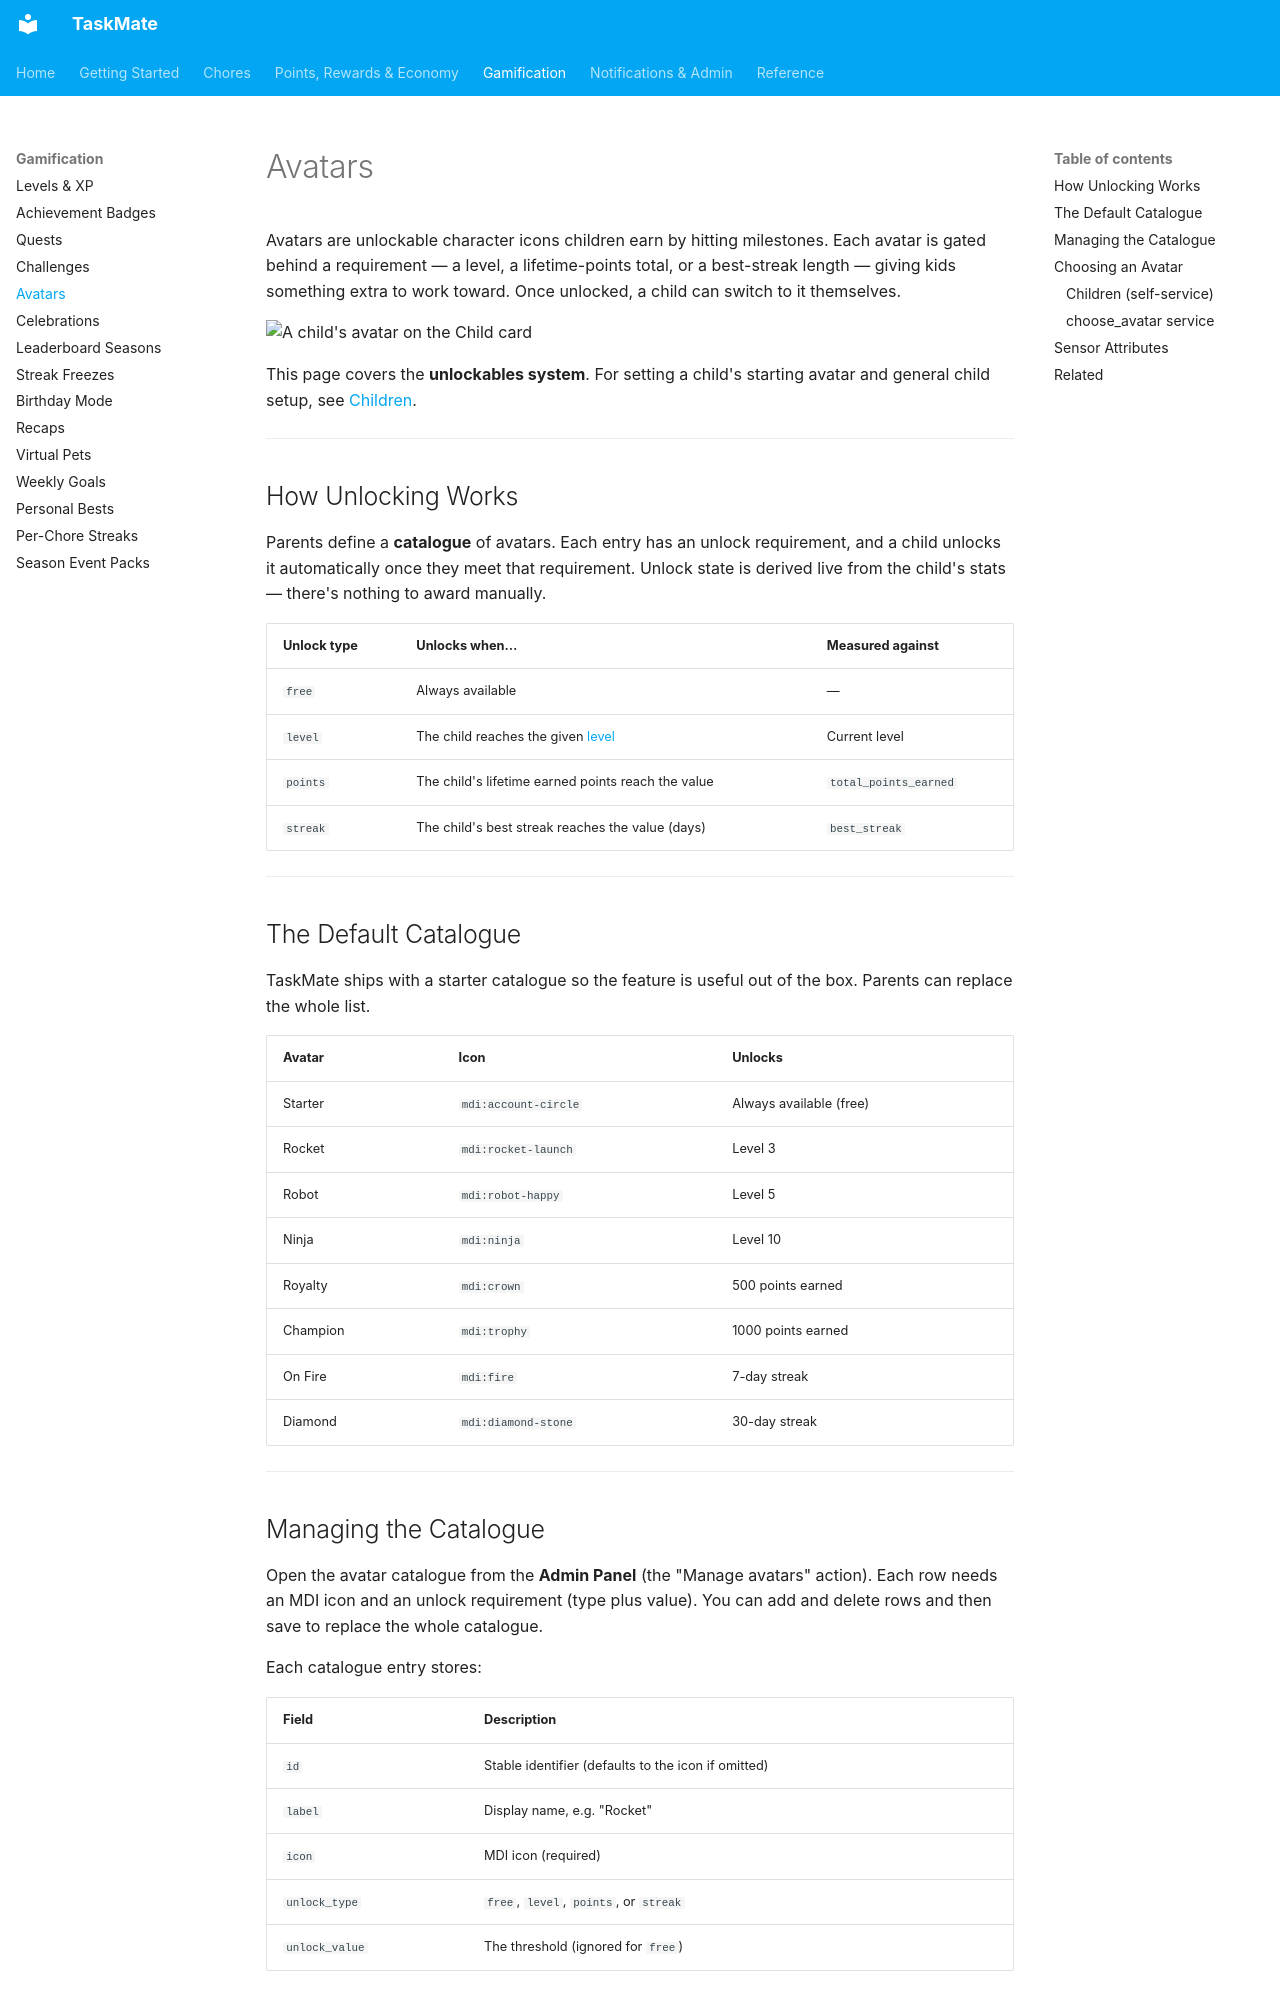

repository: tempus2016/taskmate · page: Avatars/index.html · generator: mkdocs

# Avatars

Avatars are unlockable character icons children earn by hitting milestones. Each avatar is gated behind a requirement — a level, a lifetime-points total, or a best-streak length — giving kids something extra to work toward. Once unlocked, a child can switch to it themselves.

![A child's avatar on the Child card](images/card-child.png)

This page covers the **unlockables system**. For setting a child's starting avatar and general child setup, see [Children](Children.md).

---

## How Unlocking Works

Parents define a **catalogue** of avatars. Each entry has an unlock requirement, and a child unlocks it automatically once they meet that requirement. Unlock state is derived live from the child's stats — there's nothing to award manually.

| Unlock type | Unlocks when… | Measured against |
|-------------|----------------|------------------|
| `free` | Always available | — |
| `level` | The child reaches the given [level](Levels-and-XP.md) | Current level |
| `points` | The child's lifetime earned points reach the value | `total_points_earned` |
| `streak` | The child's best streak reaches the value (days) | `best_streak` |

---

## The Default Catalogue

TaskMate ships with a starter catalogue so the feature is useful out of the box. Parents can replace the whole list.

| Avatar | Icon | Unlocks |
|--------|------|---------|
| Starter | `mdi:account-circle` | Always available (free) |
| Rocket | `mdi:rocket-launch` | Level 3 |
| Robot | `mdi:robot-happy` | Level 5 |
| Ninja | `mdi:ninja` | Level 10 |
| Royalty | `mdi:crown` | 500 points earned |
| Champion | `mdi:trophy` | 1000 points earned |
| On Fire | `mdi:fire` | 7-day streak |
| Diamond | `mdi:diamond-stone` | 30-day streak |

---

## Managing the Catalogue

Open the avatar catalogue from the **Admin Panel** (the "Manage avatars" action). Each row needs an MDI icon and an unlock requirement (type plus value). You can add and delete rows and then save to replace the whole catalogue.

Each catalogue entry stores:

| Field | Description |
|-------|-------------|
| `id` | Stable identifier (defaults to the icon if omitted) |
| `label` | Display name, e.g. "Rocket" |
| `icon` | MDI icon (required) |
| `unlock_type` | `free`, `level`, `points`, or `streak` |
| `unlock_value` | The threshold (ignored for `free`) |

Rows without an icon are dropped on save.

---
